2-way image classification set "Weedcottonberli" from GitHub (RituGaba/Weedcottonberli); label vocabulary: cotton, weed.

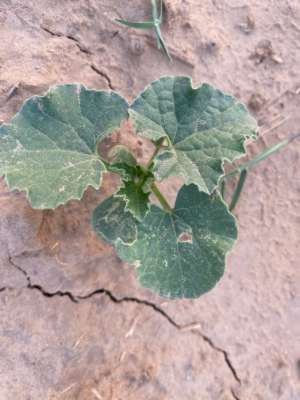
Label: weed

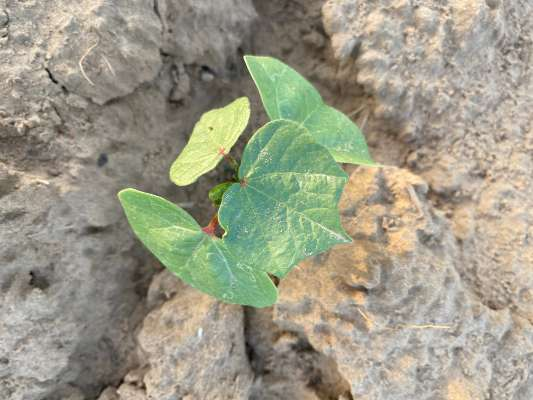
Label: cotton

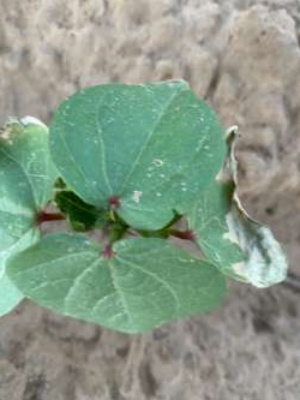
Label: cotton

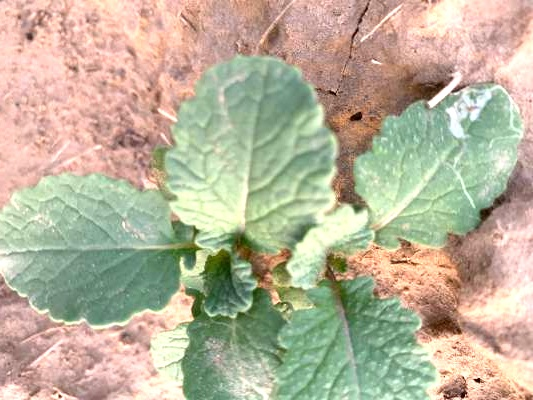
Label: weed

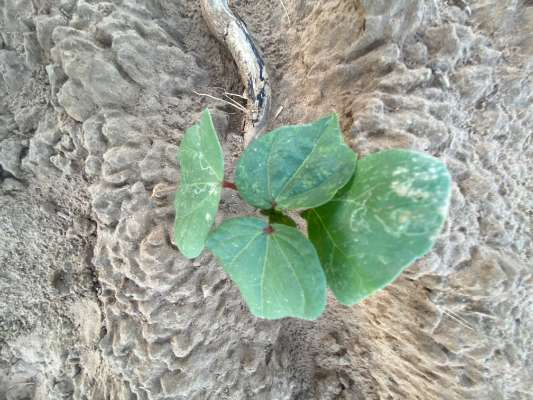
Label: cotton

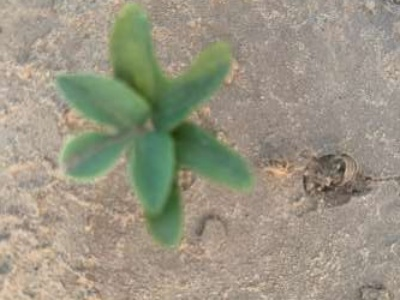
Label: weed
